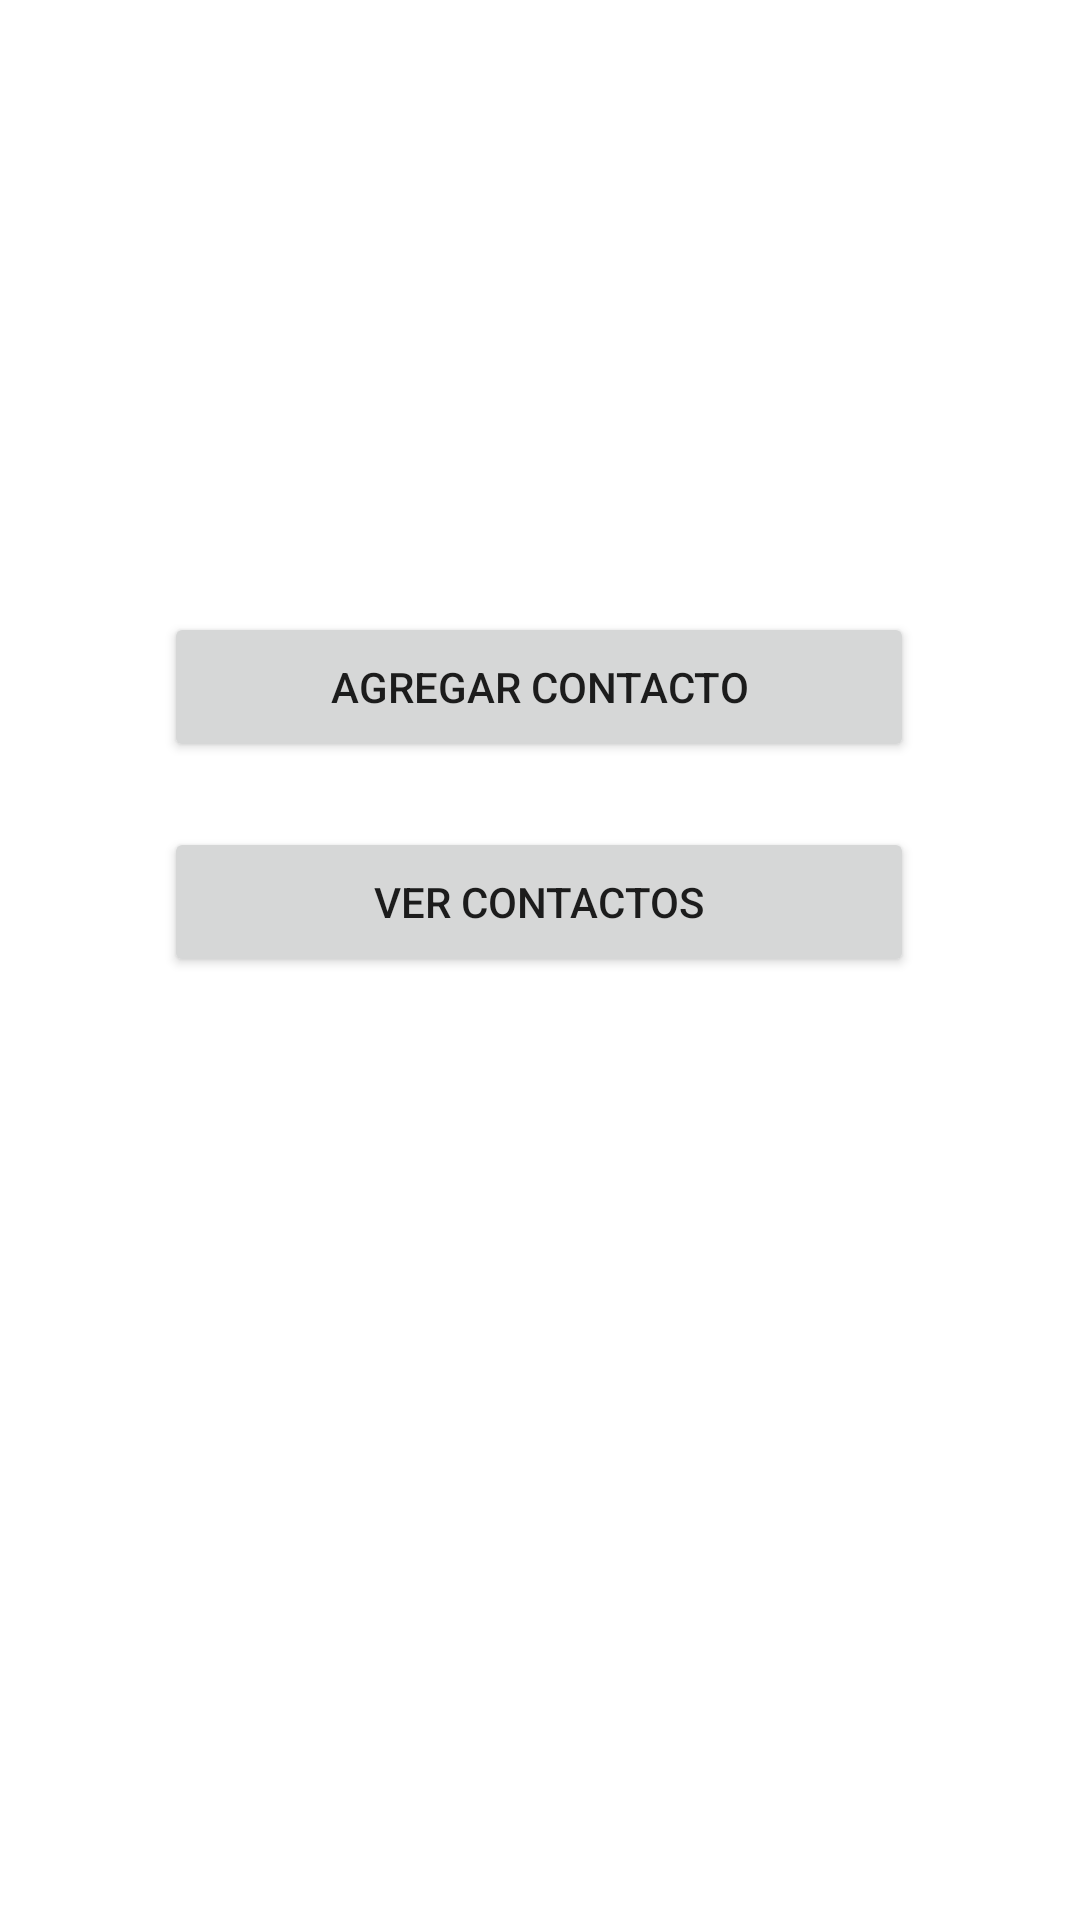

Layout XML and referenced resources for this Android screen:
<!-- AndroidManifest.xml: application theme Theme.ExamenP1 -->
<!-- res/layout/activity_main.xml -->
<?xml version="1.0" encoding="utf-8"?>
<androidx.constraintlayout.widget.ConstraintLayout xmlns:android="http://schemas.android.com/apk/res/android"
    xmlns:app="http://schemas.android.com/apk/res-auto"
    xmlns:tools="http://schemas.android.com/tools"
    android:layout_width="match_parent"
    android:layout_height="match_parent"
    tools:context=".MainActivity">

    <Button
        android:id="@+id/btnAdd"
        android:layout_width="250dp"
        android:layout_height="50dp"
        android:text="Agregar Contacto"
        app:layout_constraintBottom_toBottomOf="parent"
        app:layout_constraintEnd_toEndOf="parent"
        app:layout_constraintHorizontal_bias="0.498"
        app:layout_constraintStart_toStartOf="parent"
        app:layout_constraintTop_toTopOf="parent"
        app:layout_constraintVertical_bias="0.346" />

    <Button
        android:id="@+id/btnVer"
        android:layout_width="250dp"
        android:layout_height="50dp"
        android:text="Ver Contactos"
        app:layout_constraintBottom_toBottomOf="parent"
        app:layout_constraintEnd_toEndOf="parent"
        app:layout_constraintHorizontal_bias="0.497"
        app:layout_constraintStart_toStartOf="parent"
        app:layout_constraintTop_toTopOf="parent"
        app:layout_constraintVertical_bias="0.467" />
</androidx.constraintlayout.widget.ConstraintLayout>
<!-- resources referenced by this layout -->
<resources>
  <style name="Theme.ExamenP1" parent="Theme.MaterialComponents.DayNight.DarkActionBar">
          
          <item name="colorPrimary">@color/purple_500</item>
          <item name="colorPrimaryVariant">@color/purple_700</item>
          <item name="colorOnPrimary">@color/white</item>
          
          <item name="colorSecondary">@color/teal_200</item>
          <item name="colorSecondaryVariant">@color/teal_700</item>
          <item name="colorOnSecondary">@color/black</item>
          
          <item name="android:statusBarColor" tools:targetApi="l">?attr/colorPrimaryVariant</item>
          
      </style>
  <!-- not gathered from this repository: default colours our renderer supplied (Android Studio template values) -->
  <color name="purple_500">#FF6200EE</color>
  <color name="purple_700">#FF3700B3</color>
  <color name="teal_200">#FF03DAC5</color>
  <color name="teal_700">#FF018786</color>
  <color name="black">#FF000000</color>
  <color name="white">#FFFFFFFF</color>
</resources>
